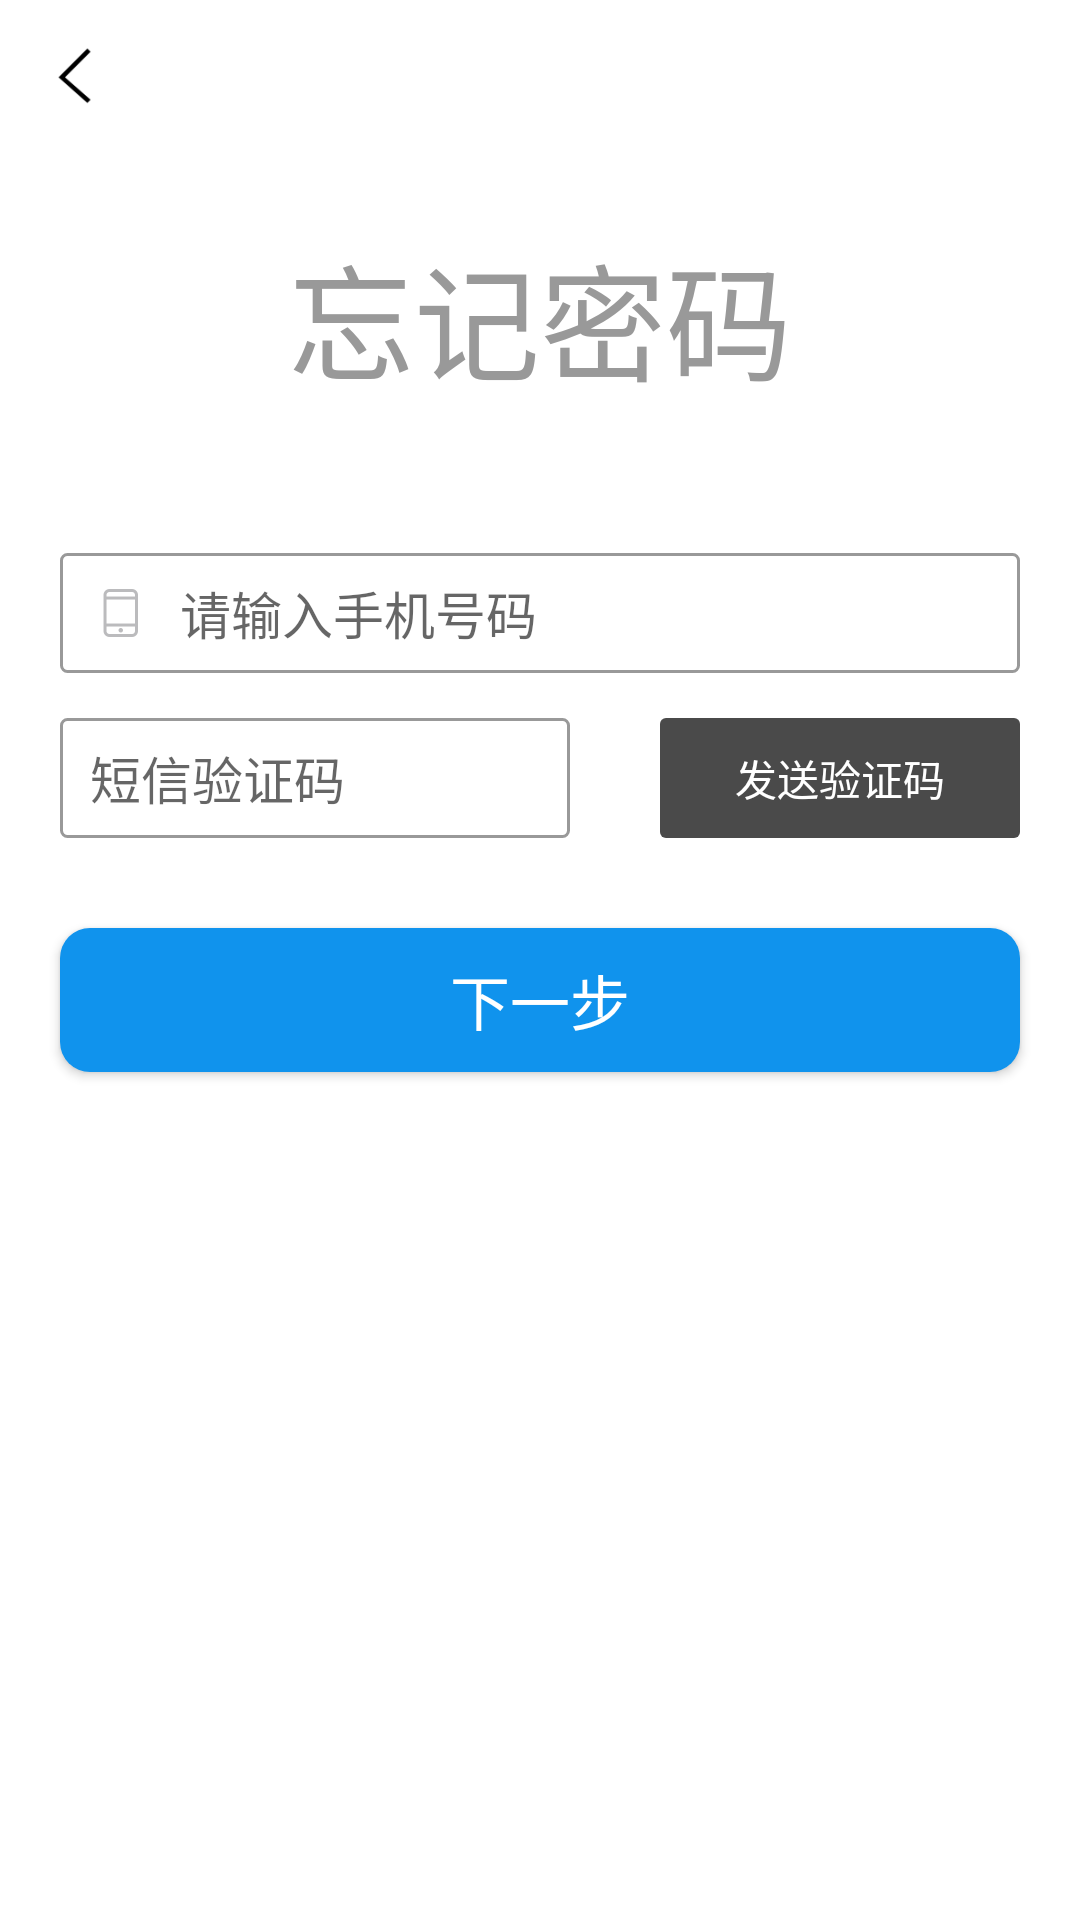

Produce the Android XML layout that renders to this screen, including the resource entries it uses.
<!-- AndroidManifest.xml: application theme BaseAppTheme -->
<!-- res/layout/activity_froget_password.xml -->
<?xml version="1.0" encoding="utf-8"?>
<LinearLayout xmlns:android="http://schemas.android.com/apk/res/android"
    android:layout_width="match_parent"
    android:layout_height="match_parent"
    android:orientation="vertical"
    android:background="@color/white">

    <ImageView
        android:layout_centerVertical="true"
        android:layout_alignParentLeft="true"
        android:layout_marginTop="@dimen/dp15"
        android:id="@+id/iv_forget_1_back"
        android:layout_width="20dp"
        android:layout_height="20dp"
        android:layout_marginLeft="@dimen/dp15"
        android:src="@drawable/fanhui"
        android:tint="@color/black"/>


    <RelativeLayout
        android:layout_width="match_parent"
        android:layout_height="wrap_content">


        <TextView
            android:layout_width="match_parent"
            android:layout_height="wrap_content"
            android:layout_marginTop="@dimen/dp40"
            android:gravity="center_horizontal"
            android:text="忘记密码"
            android:textColor="#999999"
            android:textSize="@dimen/sp42" />
    </RelativeLayout>


    <RelativeLayout
        android:id="@+id/rl_phone_status"
        android:layout_width="match_parent"
        android:layout_height="@dimen/dp40"
        android:layout_marginLeft="@dimen/dp20"
        android:layout_marginRight="@dimen/dp20"
        android:layout_marginTop="@dimen/dp48"
        android:background="@drawable/selector_edit_bg">

        <ImageView
            android:id="@+id/login_iv_phone_ic"
            android:layout_width="wrap_content"
            android:layout_height="wrap_content"
            android:layout_centerVertical="true"
            android:layout_marginLeft="@dimen/dp10"
            android:src="@mipmap/login_phone_ic" />

        <EditText
            android:id="@+id/et_forget_phone"
            android:layout_width="match_parent"
            android:layout_height="match_parent"
            android:layout_centerVertical="true"
            android:layout_marginLeft="@dimen/dp10"
            android:layout_toRightOf="@id/login_iv_phone_ic"
            android:background="#0000"
            android:duplicateParentState="true"
            android:hint="@string/old_phone"
            android:inputType="number"
            android:textSize="@dimen/sp17" />

    </RelativeLayout>

    <RelativeLayout
        android:layout_width="match_parent"
        android:layout_height="@dimen/dp40"
        android:layout_marginLeft="@dimen/dp20"
        android:layout_marginRight="@dimen/dp20"
        android:layout_marginTop="@dimen/dp15">


        <TextView
            android:id="@+id/tv_forget_check_code"
            android:layout_width="120dp"
            android:layout_height="@dimen/dp48"
            android:layout_alignParentRight="true"
            android:layout_marginLeft="@dimen/dp10"
            android:gravity="center"
            android:text="发送验证码"
            android:textColor="@color/white"
            android:textSize="@dimen/sp14"
            android:background="@drawable/shape_height40_2_grey"
            android:paddingLeft="@dimen/dp10"
            android:paddingRight="@dimen/dp10"/>

        <EditText
            android:id="@+id/et_forget_check_code"
            android:layout_width="match_parent"
            android:layout_height="@dimen/dp40"
            android:layout_centerVertical="true"
            android:layout_toLeftOf="@id/tv_forget_check_code"
            android:layout_marginRight="@dimen/dp20"
            android:paddingLeft="@dimen/dp10"
            android:background="@drawable/selector_edit_bg"
            android:hint="@string/forget_get_check_code"
            android:inputType="number"
            android:textSize="@dimen/sp17" />


    </RelativeLayout>



    <Button
        android:id="@+id/bt_forget_next_step"
        android:layout_width="match_parent"
        android:layout_height="wrap_content"
        android:layout_marginLeft="@dimen/dp20"
        android:layout_marginRight="@dimen/dp20"
        android:layout_marginTop="@dimen/dp30"
        android:background="@drawable/shape_commit_radius_by_blue"
        android:text="@string/regiest_next_step"
        android:textColor="@color/white"
        android:textSize="@dimen/sp20" />

</LinearLayout>
<!-- resources referenced by this layout -->
<resources>
  <color name="black">#000000</color>
  <color name="white">#ffffff</color>
  <dimen name="dp10">10dp</dimen>
  <dimen name="dp15">15dp</dimen>
  <dimen name="dp20">20dp</dimen>
  <dimen name="dp30">30dp</dimen>
  <dimen name="dp40">40dp</dimen>
  <dimen name="dp48">48dp</dimen>
  <dimen name="sp14">14sp</dimen>
  <dimen name="sp17">17sp</dimen>
  <dimen name="sp20">20sp</dimen>
  <dimen name="sp42">42sp</dimen>
  <!-- drawable fanhui: png bitmap (drawable-xxhdpi, 1697 bytes) -->
  <!-- drawable selector_edit_bg (drawable) -->
  <?xml version="1.0" encoding="utf-8"?>
  <selector xmlns:android="http://schemas.android.com/apk/res/android">
  
      <item android:state_focused="true" android:drawable="@drawable/shape_2_blue_bg"/>
      <item android:state_selected="true" android:drawable="@drawable/shape_2_blue_bg"/>
      <item android:state_pressed="true" android:drawable="@drawable/shape_2_blue_bg"/>
      <item android:state_focused="false" android:drawable="@drawable/shape_2_grey_bg"/>
  
  </selector>
  <!-- drawable shape_commit_radius_by_blue (drawable) -->
  <?xml version="1.0" encoding="utf-8"?>
  <shape xmlns:android="http://schemas.android.com/apk/res/android">
      <corners android:radius="@dimen/dp10" />
      <solid android:color="@color/color_1093ED" />
  </shape>
  <!-- drawable shape_height40_2_grey (drawable) -->
  <?xml version="1.0" encoding="utf-8"?>
  <shape xmlns:android="http://schemas.android.com/apk/res/android">
      <corners android:bottomLeftRadius="@dimen/dp2"
          android:bottomRightRadius="@dimen/dp2"
          android:topRightRadius="@dimen/dp2"
          android:topLeftRadius="@dimen/dp2"/>
      <solid android:color="@color/color_4A4A4A" />
  </shape>
  <!-- mipmap login_phone_ic: png bitmap (mipmap-xhdpi, 1428 bytes) -->
  <string name="forget_get_check_code">短信验证码</string>
  <string name="old_phone">请输入手机号码</string>
  <string name="regiest_next_step">下一步</string>
  <style name="BaseAppTheme" parent="AppTheme" />
  <!-- drawable shape_2_blue_bg (drawable) -->
  <?xml version="1.0" encoding="utf-8"?>
  <shape xmlns:android="http://schemas.android.com/apk/res/android">
      <corners
          android:topLeftRadius="@dimen/dp2"
          android:bottomLeftRadius="@dimen/dp2"
          android:topRightRadius="@dimen/dp2"
          android:bottomRightRadius="@dimen/dp2"/>
      <stroke android:color="#1093ED" android:width="1dp"/>
      <solid android:color="@color/transparent"/>
  </shape>
  <!-- drawable shape_2_grey_bg (drawable) -->
  <?xml version="1.0" encoding="utf-8"?>
  <shape xmlns:android="http://schemas.android.com/apk/res/android">
      <corners
          android:topLeftRadius="@dimen/dp2"
          android:bottomLeftRadius="@dimen/dp2"
          android:topRightRadius="@dimen/dp2"
          android:bottomRightRadius="@dimen/dp2"/>
      <stroke android:color="#999999" android:width="1dp" />
  
      <solid android:color="@color/transparent"/>
  </shape>
  <color name="color_1093ED">#1093ED</color>
  <dimen name="dp2">2dp</dimen>
  <color name="color_4A4A4A">#4A4A4A</color>
  <style name="AppTheme" parent="Theme.AppCompat.Light.DarkActionBar">
          
          <item name="colorPrimary">@color/white</item>
          <item name="colorPrimaryDark">@color/white</item>
          <item name="colorAccent">@color/white</item>
          <item name="windowNoTitle">true</item>
          <item name="windowActionBar">false</item>
          <item name="android:listDivider">@color/colorPrimaryDark</item>
          <item name="android:textSize">14sp</item>
      </style>
  <color name="transparent">#00000000</color>
  <color name="colorPrimaryDark">#303F9F</color>
</resources>
